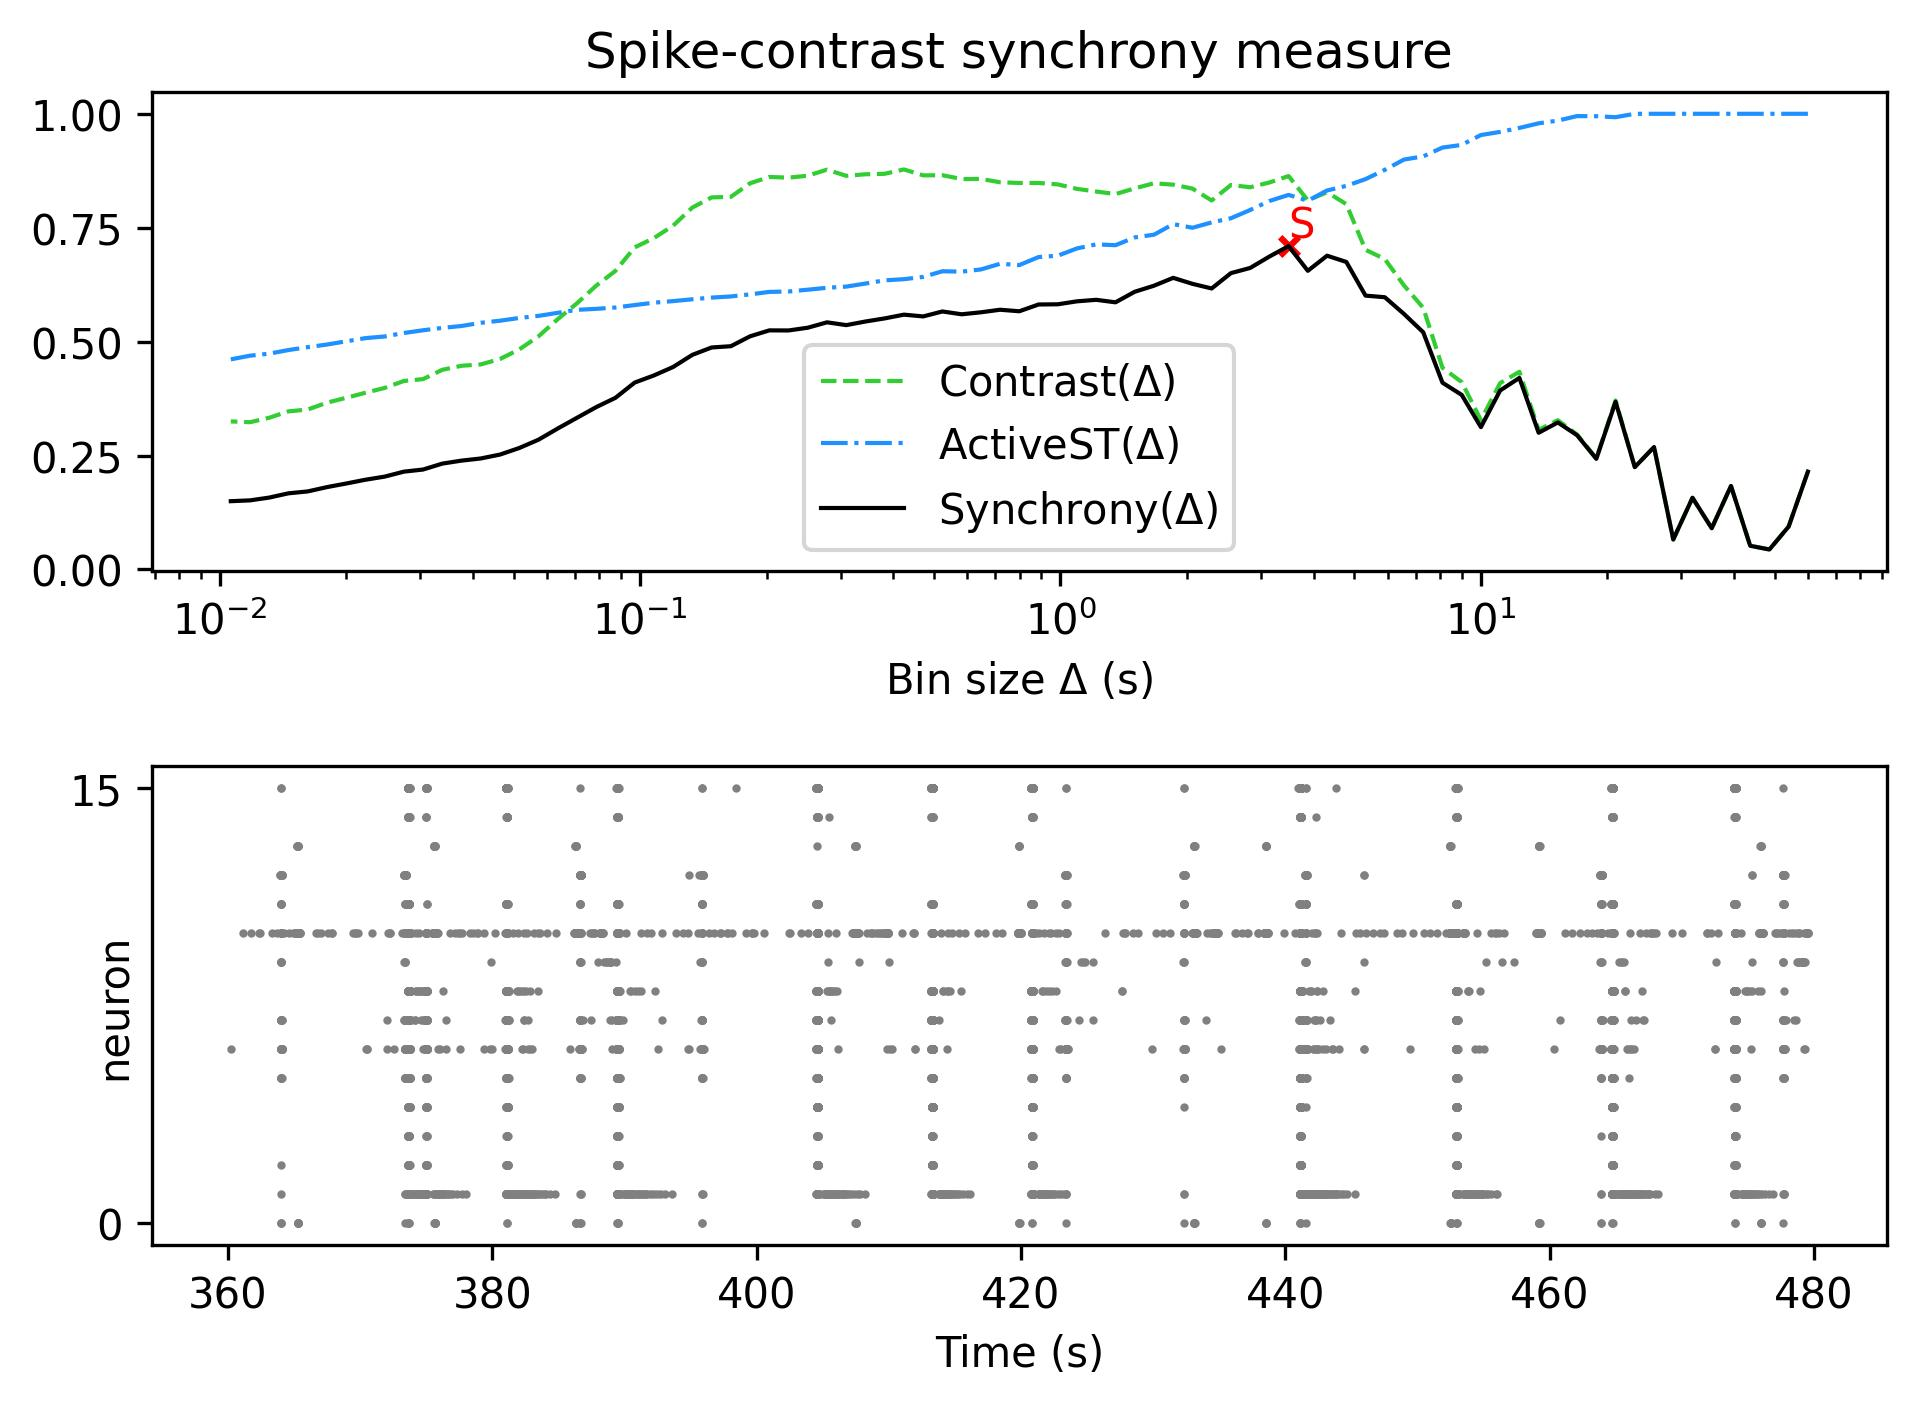

Data behind this chart, as committed beside it:
, Spike-contrast (60.0 s), Spike-contrast (54.0 s), Spike-contrast (48.6 s), Spike-contrast (43.74 s), Spike-contrast (39.366 s), Spike-contrast (35.429 s), Spike-contrast (31.886 s), Spike-contrast (28.698 s), Spike-contrast (25.828 s), Spike-contrast (23.245 s), Spike-contrast (20.921 s), Spike-contrast (18.829 s), Spike-contrast (16.946 s), Spike-contrast (15.251 s), Spike-contrast (13.726 s), Spike-contrast (12.353 s), Spike-contrast (11.118 s), Spike-contrast (10.006 s), Spike-contrast (9.006 s), Spike-contrast (8.105 s), Spike-contrast (7.295 s), Spike-contrast (6.565 s), Spike-contrast (5.909 s)
0, 0.2146, 0.09414, 0.04375, 0.05188, 0.1832, 0.09034, 0.1572, 0.06567, 0.2686, 0.2246, 0.368, 0.2427, 0.2945, 0.3226, 0.2999, 0.4203, 0.3927, 0.3123, 0.3831, 0.4098, 0.5204, 0.5607, 0.5974
